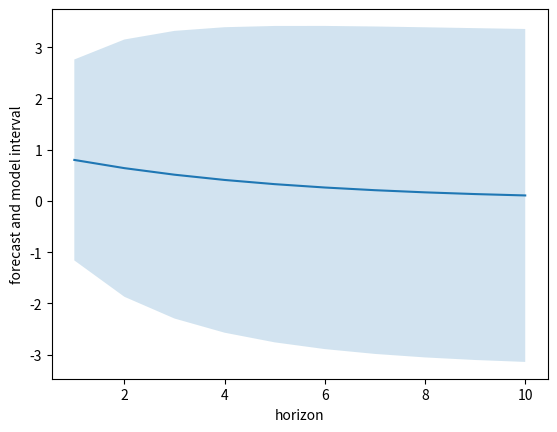

The matplotlib source for this figure:
import numpy as np
import matplotlib.pyplot as plt
from scipy import stats
rng = np.random.default_rng(20260907)
np.set_printoptions(precision=5, suppress=True)

phi=.8;variance=1.;current=1.;h=np.arange(1,11)
forecast=phi**h*current;error_var=np.array([variance*sum(phi**(2*j) for j in range(k)) for k in h])
plt.plot(h,forecast);plt.fill_between(h,forecast-1.96*np.sqrt(error_var),forecast+1.96*np.sqrt(error_var),alpha=.2)
plt.xlabel('horizon');plt.ylabel('forecast and model interval');plt.show()

Q=.25;R=1.;m=0.;P=1.
for observation in [1.,-.5,.25]:
    prior_m=m;prior_P=P+Q;innovation=observation-prior_m;K=prior_P/(prior_P+R)
    m=prior_m+K*innovation;P=(1-K)*prior_P
    print('prior, innovation, gain, posterior:',prior_m,innovation,K,m,P)
